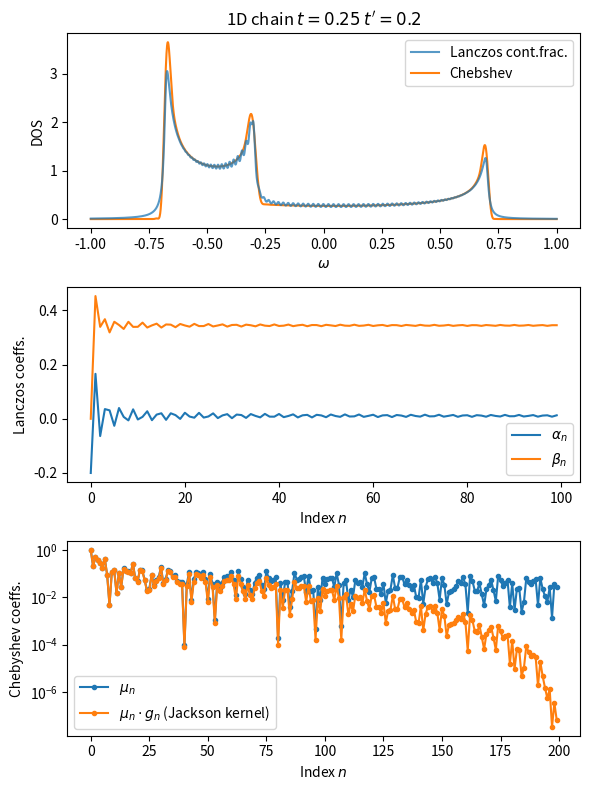

The script that saved this image:
""" 
Comparison between Lanczos recursion
and Chebyshev recursion (a.k.a. the Kernel Polynomial Method)
for computing the spectral function of a 1D chain
with nearest and next-nearest neighbour hopping.

[redacted]
"""

import numpy as np
import scipy.sparse as sp


def lanczos_recursion(H, v, steps):
    """ Returns the tridiagonal Lanczos coefficients
    of the matrix `H` using the starting vector `v`
    using the given steps of Lanczos recursions. """

    v_1 = v
    wp_1 = H * v_1
    a = np.dot(wp_1, v_1)
    w_1 = wp_1 - a * v_1

    A, B = np.zeros(steps), np.zeros(steps)

    A[0] = a

    for i in range(1, steps):
        v_0 = v_1
        w_0 = w_1

        b = np.linalg.norm(w_0)
        v_1 = w_0 / b
        wp_1 = H * v_1
        a = np.dot(wp_1, v_1)
        w_1 = wp_1 - a * v_1 - b * v_0

        A[i], B[i] = a, b

    return A, B
    

def matrix_from_lanczos_coeffs(A, B):
    """ Return tridiagnonal (sparse) matrix built from
    Lanczos coefficient vectors `A` and `B` """
    
    N = len(A)
    diag = np.zeros((3, N))
    diag[0] = A
    diag[1, 1:] = B[1:]
    diag[2, :-1] = B[1:]

    offsets = np.array([0, 1, -1])
    H = sp.dia_matrix((diag, offsets), shape=(N, N))

    return H


def evaluate_continued_fractions(z, A, B):
    """ Evaluate the continued fraction expression for the spectral function 
    at frequencies `z` using the Lanczos recursion vectors `A` and `B`"""

    N = len(A)
    f = np.zeros_like(z)
    for i in range(N-1, 0, -1):
        f = B[i]**2 / (z - A[i] - f)

    f = 1. / (z - A[0] - f)
    
    return -f.imag / np.pi


def chebyshev_recursion(H, v, steps):
    """ Returns the Chebyshev moments `mu_n`
    of the matrix `H` using the starting vector `v`
    and the given number of `steps` for the recursion. """

    v_0 = v
    v_1 = H*v_0

    mu = np.zeros(2*steps)

    mu[0] = np.dot(v_0, v_0)
    mu[1] = np.dot(v_1, v_0)
    
    for n in range(1, steps):
        v_2 = 2*H*v_1 - v_0
        mu[2*n]   = 2 * np.dot(v_1, v_1) - mu[0]
        mu[2*n+1] = 2 * np.dot(v_2, v_1) - mu[1]
        v_0, v_1 = v_1, v_2

    return mu


def jackson_kernel(N):
    """ The optimal Jackson (gaussian) kernel of order `N` for the Chebyshev moments
    Eq. (71) in the KPM review [https://doi.org/10.1103/RevModPhys.78.275] """

    n = np.arange(N)
    theta = np.pi * n / (N + 1)
    k = (N - n + 1)*np.cos(theta) + np.sin(theta)/np.tan(np.pi/(N+1))
    k /= (N + 1)
    
    return k


def evaluate_chebyshev(w, mu_n):
    """ Evaluation of the `mu_n` Chebyshev moment expansion for arbitrary frequencies. 
    (For faster evaluation on the Chebhshev collocation points use FFT.) """
    
    mu_n = mu_n.copy()
    mu_n[1:] *= 2
    dos = np.polynomial.chebyshev.chebval(w, mu_n)
    dos /= np.sqrt(1 - w**2) * np.pi
    
    return dos


if __name__ == '__main__':

    N = 400 # system size, number of sites in 1D chain

    recursion_steps = N // 4

    t  = 0.25   # nearest neighbour hopping
    tp = 0.2   # next-nearest neighbour hopping
    mu = 0.2 + -2*tp # chemical potential
    
    # -- Build sparse periodic tightbinding Hamiltonian
    
    offsets = np.array([0, 1, -1, N-1, -N+1, 2, -2, N-2, -N+2])
    
    diag = np.ones((len(offsets), N))
    diag[0] = mu
    diag[1:5] *= -t
    diag[5:9] *= tp

    H = sp.dia_matrix((diag, offsets), shape=(N, N))

    # -- Lanczos recursion

    v = np.zeros((N))
    v[0] = 1.

    A, B = lanczos_recursion(H, v, recursion_steps)

    eps = 1e-4
    w = np.linspace(-1+eps, 1-eps, num=4000)

    eta = 1.e-2
    z = w + 1.j * eta
    dos_lanczos = evaluate_continued_fractions(z, A, B)

    # -- Chebyshev recursion
    
    mu_n = chebyshev_recursion(H, v, recursion_steps)
    gmu_n = mu_n * jackson_kernel(len(mu_n))
    dos_cheb = evaluate_chebyshev(w, gmu_n)

    # -- Visualization
    
    import matplotlib.pyplot as plt

    plt.figure(figsize=(6, 8))
    subp = [3, 1, 1]
    
    plt.subplot(*subp); subp[-1] += 1
    plt.title(rf"1D chain $t={t}$ $t'={tp}$")
    plt.plot(w, dos_lanczos, label='Lanczos cont.frac.', alpha=0.75)
    plt.plot(w, dos_cheb, label='Chebshev', zorder=-100)    
    plt.ylabel(r'DOS')
    plt.xlabel(r'$\omega$')
    plt.legend(loc='best')

    plt.subplot(*subp); subp[-1] += 1
    plt.plot(A, label=r'$\alpha_n$')
    plt.plot(B, label=r'$\beta_n$')
    plt.ylabel('Lanczos coeffs.')
    plt.xlabel('Index $n$')
    plt.legend(loc='best')

    plt.subplot(*subp); subp[-1] += 1
    plt.plot(np.abs(mu_n), '.-', label=r'$\mu_n$')
    plt.plot(np.abs(gmu_n), '.-', label=r'$\mu_n \cdot g_n$ (Jackson kernel)')
    plt.semilogy([], [])
    plt.ylabel('Chebyshev coeffs.')
    plt.xlabel('Index $n$')
    plt.legend(loc='best')
    
    plt.tight_layout()
    plt.savefig('figure_1d_chain_Lanczos_vs_Chebyshev.pdf')
    plt.show()
